Labelled photos from "data", an image-classification folder in CateMerfeld/mushroom_classifier. The possible labels are: edible, poisonous.

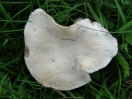
Label: poisonous

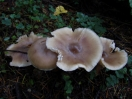
Label: edible

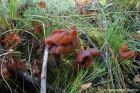
Label: poisonous

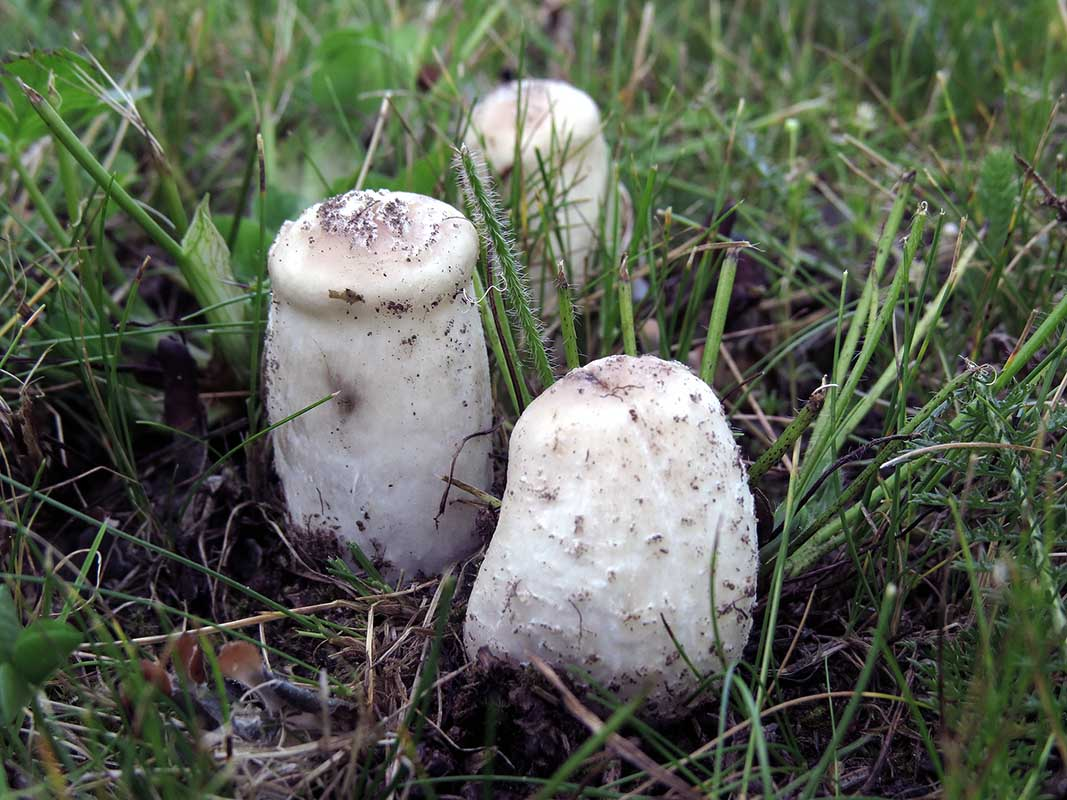
Label: edible

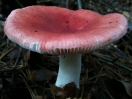
Label: poisonous

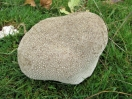
Label: edible
